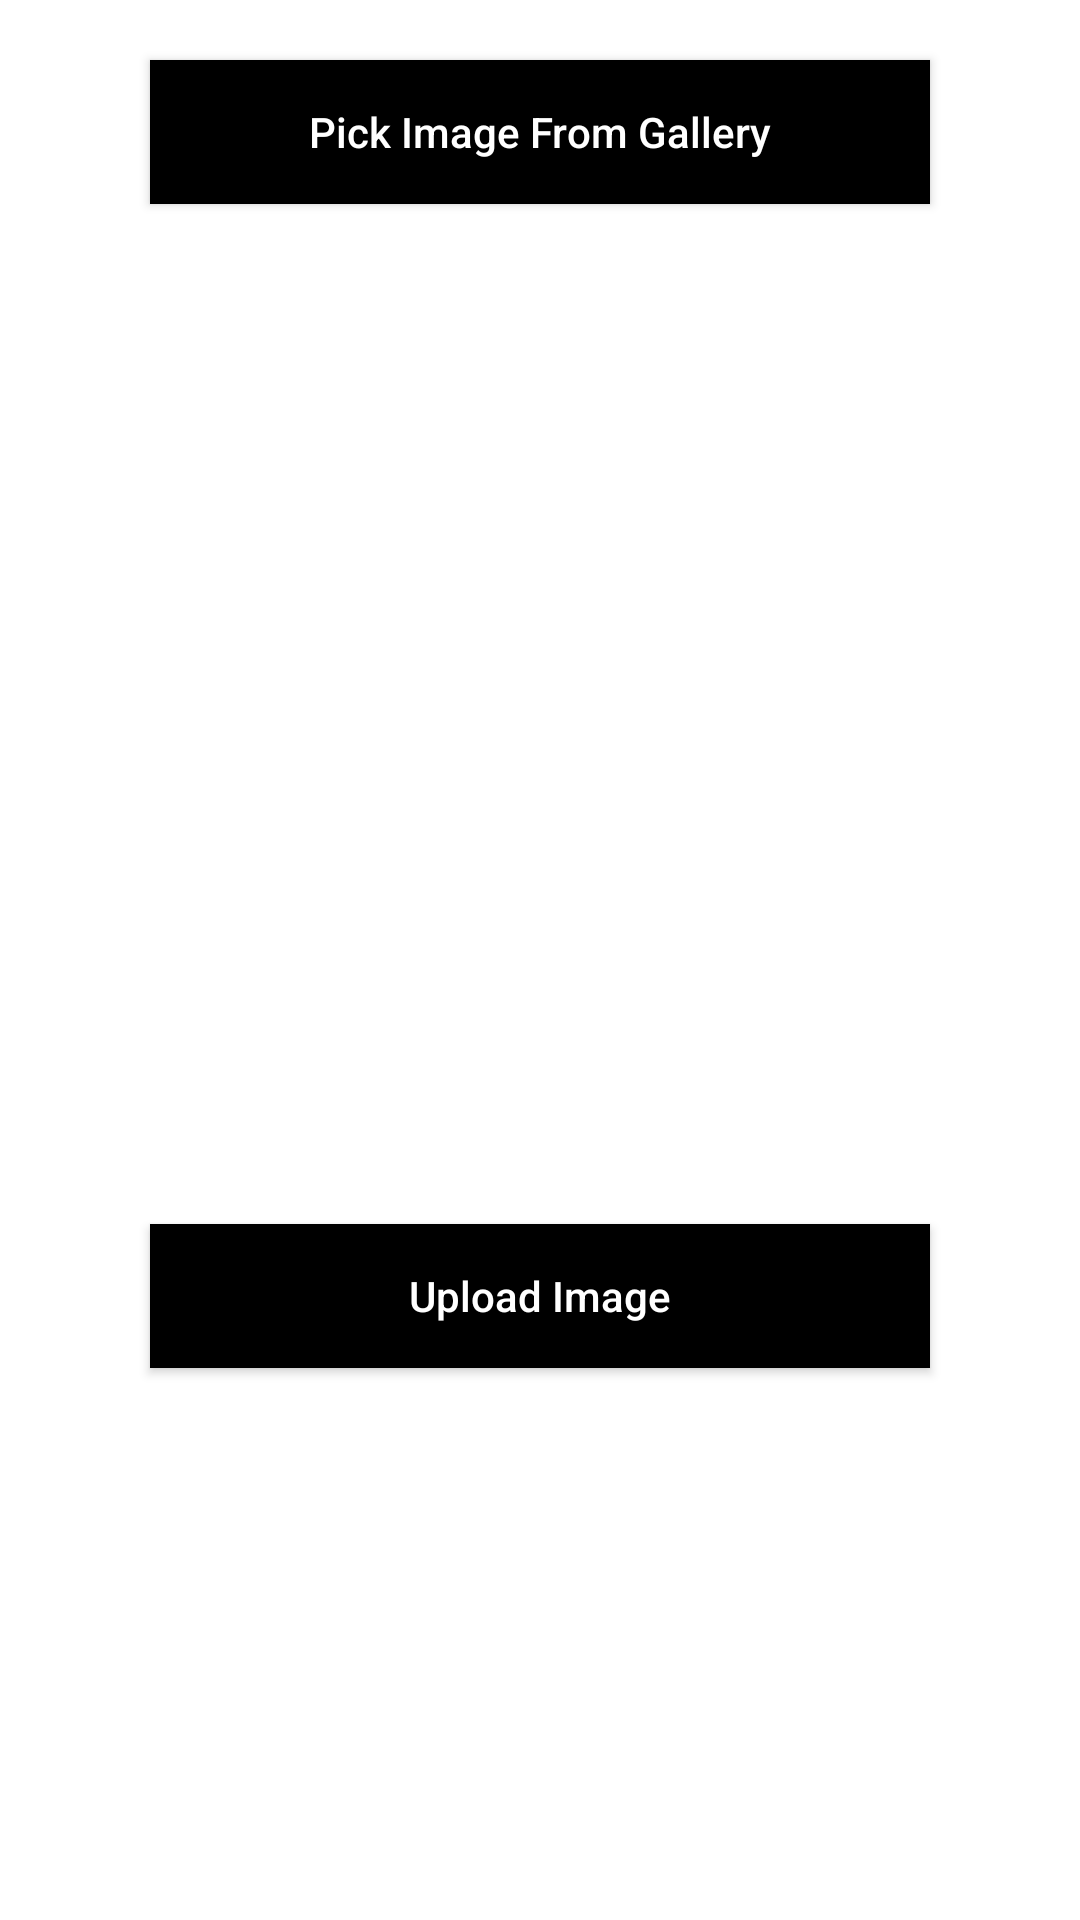

Produce the Android XML layout that renders to this screen, including the resource entries it uses.
<!-- AndroidManifest.xml: application theme Theme.SiginSignUpUsingFirebase -->
<!-- res/layout/activity_upload_image.xml -->
<?xml version="1.0" encoding="utf-8"?>
<LinearLayout
        android:orientation="vertical"
        xmlns:android="http://schemas.android.com/apk/res/android"
        xmlns:tools="http://schemas.android.com/tools"
        xmlns:app="http://schemas.android.com/apk/res-auto"
        android:layout_width="match_parent"
        android:layout_height="match_parent"
        tools:context=".MainActivity">


    <androidx.appcompat.widget.AppCompatButton
            android:id="@+id/pick_from_gallery"
            android:textAllCaps="false"
            android:background="@color/black"
            android:textColor="@color/white"
            android:layout_marginTop="20dp"
            android:layout_marginLeft="50dp"
            android:layout_marginRight="50dp"
            android:layout_width="match_parent"
            android:layout_height="wrap_content"
            android:text="Pick Image From Gallery"/>

    <ImageView
            android:id="@+id/gallery_image"
            android:layout_width="match_parent"
            android:layout_marginTop="20dp"
            android:scaleType="centerCrop"
            android:layout_marginRight="20dp"
            android:layout_marginLeft="20dp"
            android:layout_height="300dp"
    />

    <androidx.appcompat.widget.AppCompatButton
            android:id="@+id/upload_image"
            android:textAllCaps="false"
            android:background="@color/black"
            android:textColor="@color/white"
            android:layout_marginTop="20dp"
            android:layout_marginLeft="50dp"
            android:layout_marginRight="50dp"
            android:layout_width="match_parent"
            android:layout_height="wrap_content"
            android:text="Upload Image"/>


</LinearLayout>
<!-- resources referenced by this layout -->
<resources>
  <style name="Theme.SiginSignUpUsingFirebase" parent="Theme.MaterialComponents.DayNight.DarkActionBar">
          
          <item name="colorPrimary">@color/purple_500</item>
          <item name="colorPrimaryVariant">@color/purple_700</item>
          <item name="colorOnPrimary">@color/white</item>
          
          <item name="colorSecondary">@color/teal_200</item>
          <item name="colorSecondaryVariant">@color/teal_700</item>
          <item name="colorOnSecondary">@color/black</item>
          
          <item name="android:statusBarColor" tools:targetApi="l">?attr/colorPrimaryVariant</item>
          
      </style>
  <!-- not gathered from this repository: default colours our renderer supplied (Android Studio template values) -->
  <color name="purple_500">#FF6200EE</color>
  <color name="purple_700">#FF3700B3</color>
  <color name="teal_200">#FF03DAC5</color>
  <color name="teal_700">#FF018786</color>
  <color name="black">#FF000000</color>
  <color name="white">#FFFFFFFF</color>
</resources>
